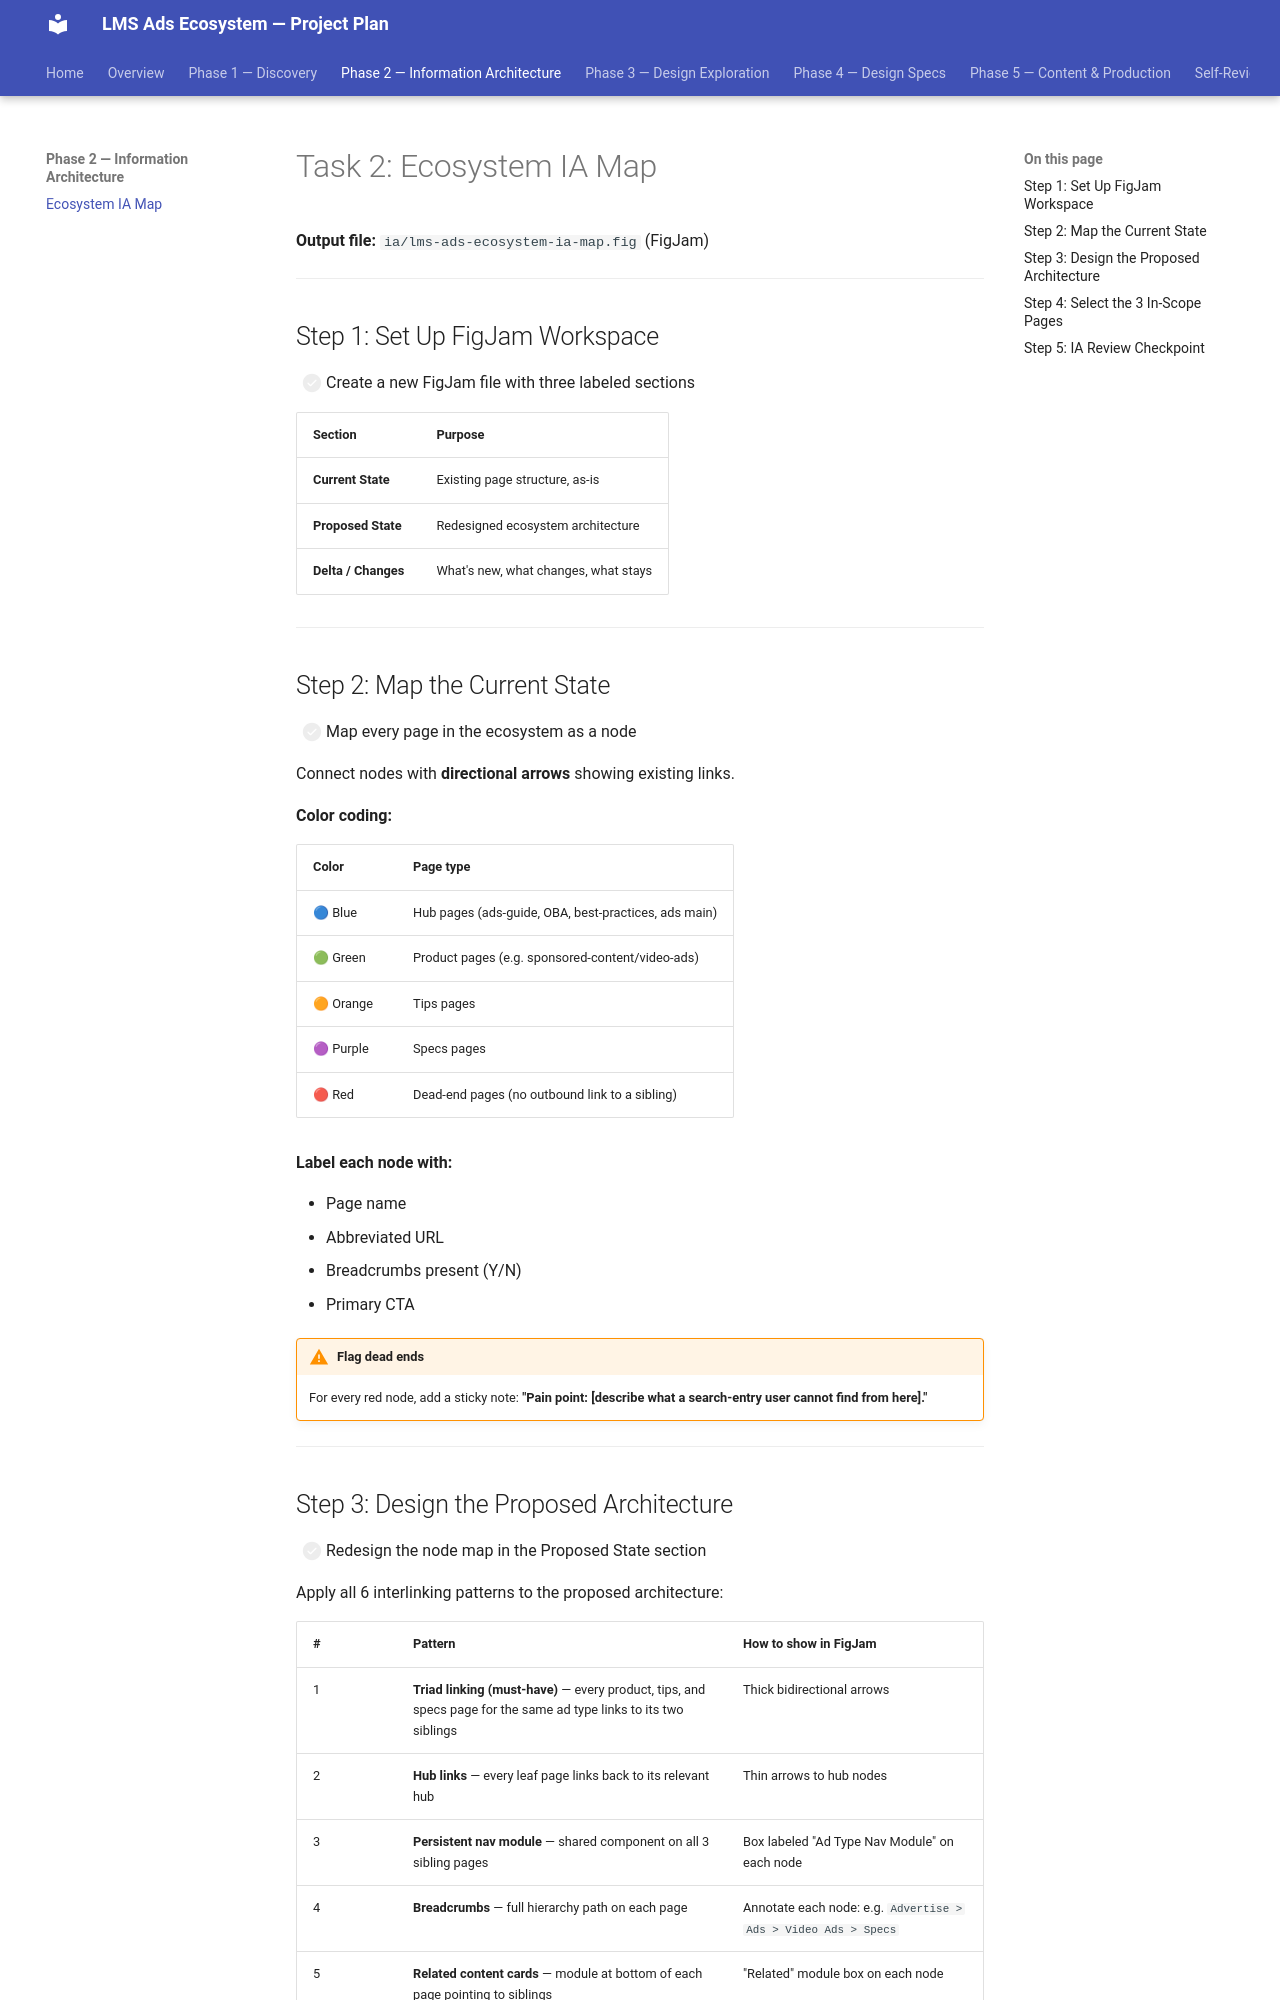

repository: anneayoon-ops/LMS-test · page: phase-2-ia/ecosystem-ia-map/index.html · generator: mkdocs

# Task 2: Ecosystem IA Map

**Output file:** `ia/lms-ads-ecosystem-ia-map.fig` (FigJam)

---

## Step 1: Set Up FigJam Workspace

- [ ] Create a new FigJam file with three labeled sections

| Section | Purpose |
|---------|---------|
| **Current State** | Existing page structure, as-is |
| **Proposed State** | Redesigned ecosystem architecture |
| **Delta / Changes** | What's new, what changes, what stays |

---

## Step 2: Map the Current State

- [ ] Map every page in the ecosystem as a node

Connect nodes with **directional arrows** showing existing links.

**Color coding:**

| Color | Page type |
|-------|-----------|
| 🔵 Blue | Hub pages (ads-guide, OBA, best-practices, ads main) |
| 🟢 Green | Product pages (e.g. sponsored-content/video-ads) |
| 🟠 Orange | Tips pages |
| 🟣 Purple | Specs pages |
| 🔴 Red | Dead-end pages (no outbound link to a sibling) |

**Label each node with:**

- Page name
- Abbreviated URL
- Breadcrumbs present (Y/N)
- Primary CTA

!!! warning "Flag dead ends"
    For every red node, add a sticky note: **"Pain point: [describe what a search-entry user cannot find from here]."**

---
